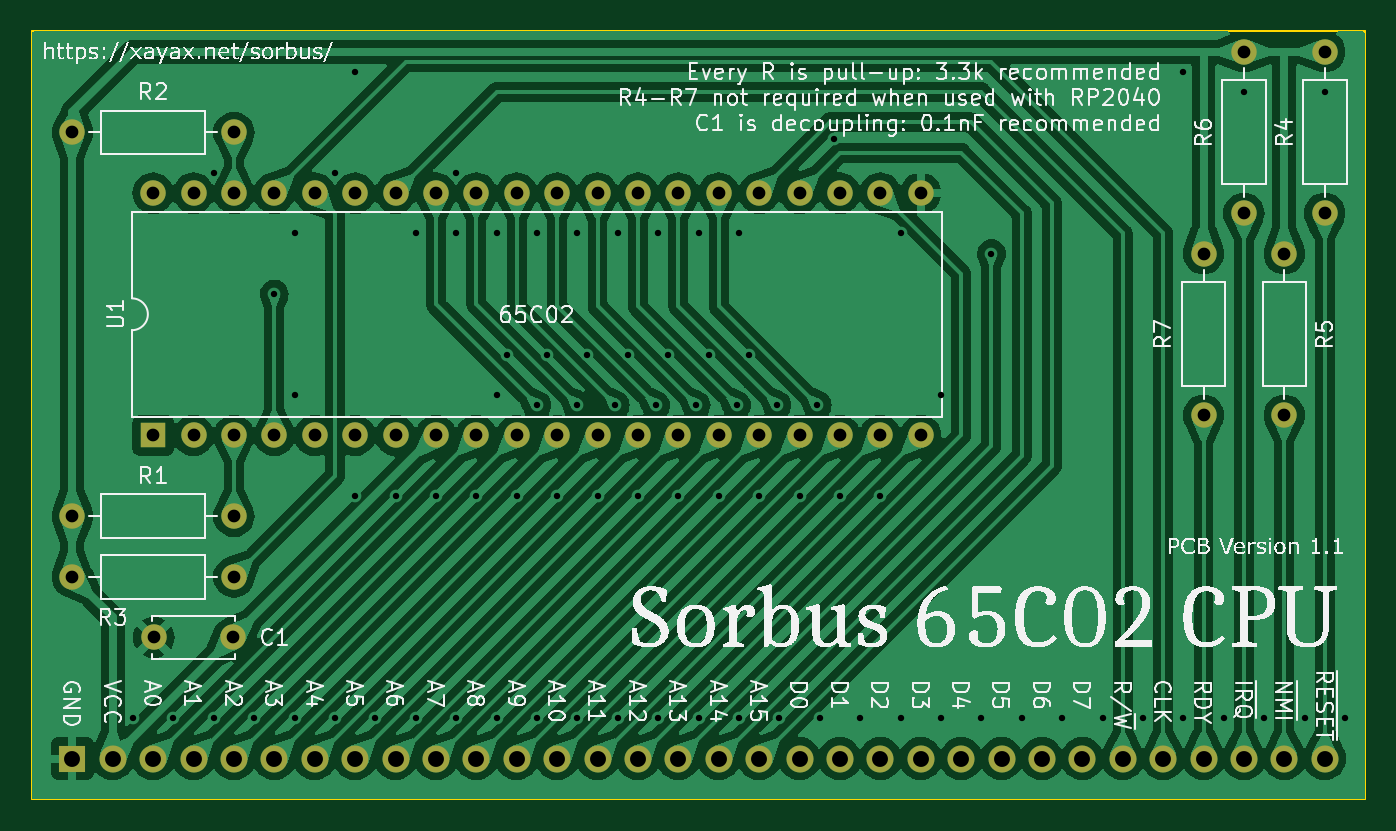
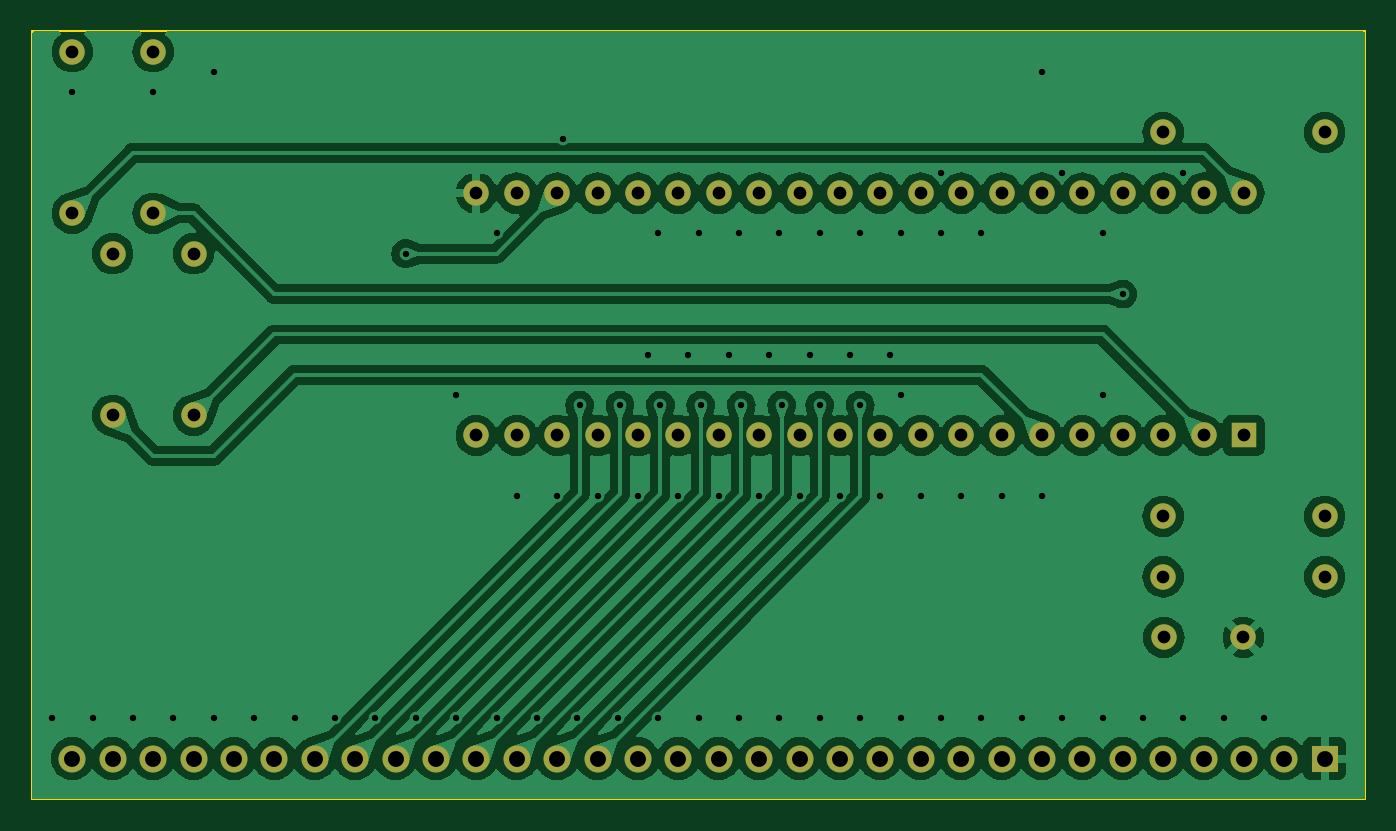
Circuit board: 10 layer files. Board 83.8 x 48.3 mm.
- bottom_copper: Sorbus-65C02-B_Cu.gbr (167997 bytes)
- bottom_mask: Sorbus-65C02-B_Mask.gbr (3118 bytes)
- paste: Sorbus-65C02-B_Paste.gbr (470 bytes)
- outline: Sorbus-65C02-Edge_Cuts.gbr (707 bytes)
- top_copper: Sorbus-65C02-F_Cu.gbr (186102 bytes)
- top_mask: Sorbus-65C02-F_Mask.gbr (3118 bytes)
- paste: Sorbus-65C02-F_Paste.gbr (470 bytes)
- top_silk: Sorbus-65C02-F_Silkscreen.gbr (325890 bytes)
- drill: Sorbus-65C02-NPTH-drl.gbr (479 bytes)
- drill: Sorbus-65C02-PTH-drl.gbr (5198 bytes)

=== bottom_copper: Sorbus-65C02-B_Cu.gbr (167997 bytes, source omitted) ===
=== bottom_mask: Sorbus-65C02-B_Mask.gbr ===
%TF.GenerationSoftware,KiCad,Pcbnew,7.0.5*%
%TF.CreationDate,2023-08-13T15:57:13+02:00*%
%TF.ProjectId,Sorbus-65C02,536f7262-7573-42d3-9635-4330322e6b69,rev?*%
%TF.SameCoordinates,Original*%
%TF.FileFunction,Soldermask,Bot*%
%TF.FilePolarity,Negative*%
%FSLAX46Y46*%
G04 Gerber Fmt 4.6, Leading zero omitted, Abs format (unit mm)*
G04 Created by KiCad (PCBNEW 7.0.5) date 2023-08-13 15:57:13*
%MOMM*%
%LPD*%
G01*
G04 APERTURE LIST*
%ADD10C,1.600000*%
%ADD11O,1.600000X1.600000*%
%ADD12R,1.600000X1.600000*%
%ADD13R,1.700000X1.700000*%
%ADD14O,1.700000X1.700000*%
G04 APERTURE END LIST*
D10*
%TO.C,R5*%
X104140000Y-49530000D03*
D11*
X104140000Y-59690000D03*
%TD*%
D10*
%TO.C,R1*%
X27940000Y-66040000D03*
D11*
X38100000Y-66040000D03*
%TD*%
D10*
%TO.C,R2*%
X27940000Y-41910000D03*
D11*
X38100000Y-41910000D03*
%TD*%
D12*
%TO.C,U1*%
X33020000Y-60960000D03*
D11*
X35560000Y-60960000D03*
X38100000Y-60960000D03*
X40640000Y-60960000D03*
X43180000Y-60960000D03*
X45720000Y-60960000D03*
X48260000Y-60960000D03*
X50800000Y-60960000D03*
X53340000Y-60960000D03*
X55880000Y-60960000D03*
X58420000Y-60960000D03*
X60960000Y-60960000D03*
X63500000Y-60960000D03*
X66040000Y-60960000D03*
X68580000Y-60960000D03*
X71120000Y-60960000D03*
X73660000Y-60960000D03*
X76200000Y-60960000D03*
X78740000Y-60960000D03*
X81280000Y-60960000D03*
X81280000Y-45720000D03*
X78740000Y-45720000D03*
X76200000Y-45720000D03*
X73660000Y-45720000D03*
X71120000Y-45720000D03*
X68580000Y-45720000D03*
X66040000Y-45720000D03*
X63500000Y-45720000D03*
X60960000Y-45720000D03*
X58420000Y-45720000D03*
X55880000Y-45720000D03*
X53340000Y-45720000D03*
X50800000Y-45720000D03*
X48260000Y-45720000D03*
X45720000Y-45720000D03*
X43180000Y-45720000D03*
X40640000Y-45720000D03*
X38100000Y-45720000D03*
X35560000Y-45720000D03*
X33020000Y-45720000D03*
%TD*%
D10*
%TO.C,R7*%
X99060000Y-49530000D03*
D11*
X99060000Y-59690000D03*
%TD*%
D10*
%TO.C,R6*%
X101600000Y-36830000D03*
D11*
X101600000Y-46990000D03*
%TD*%
D10*
%TO.C,R4*%
X106680000Y-36830000D03*
D11*
X106680000Y-46990000D03*
%TD*%
D10*
%TO.C,C1*%
X33060000Y-73660000D03*
X38060000Y-73660000D03*
%TD*%
%TO.C,R3*%
X27940000Y-69850000D03*
D11*
X38100000Y-69850000D03*
%TD*%
D13*
%TO.C,J1*%
X27940000Y-81280000D03*
D14*
X30480000Y-81280000D03*
X33020000Y-81280000D03*
X35560000Y-81280000D03*
X38100000Y-81280000D03*
X40640000Y-81280000D03*
X43180000Y-81280000D03*
X45720000Y-81280000D03*
X48260000Y-81280000D03*
X50800000Y-81280000D03*
X53340000Y-81280000D03*
X55880000Y-81280000D03*
X58420000Y-81280000D03*
X60960000Y-81280000D03*
X63500000Y-81280000D03*
X66040000Y-81280000D03*
X68580000Y-81280000D03*
X71120000Y-81280000D03*
X73660000Y-81280000D03*
X76200000Y-81280000D03*
X78740000Y-81280000D03*
X81280000Y-81280000D03*
X83820000Y-81280000D03*
X86360000Y-81280000D03*
X88900000Y-81280000D03*
X91440000Y-81280000D03*
X93980000Y-81280000D03*
X96520000Y-81280000D03*
X99060000Y-81280000D03*
X101600000Y-81280000D03*
X104140000Y-81280000D03*
X106680000Y-81280000D03*
%TD*%
M02*

=== paste: Sorbus-65C02-B_Paste.gbr ===
%TF.GenerationSoftware,KiCad,Pcbnew,7.0.5*%
%TF.CreationDate,2023-08-13T15:57:13+02:00*%
%TF.ProjectId,Sorbus-65C02,536f7262-7573-42d3-9635-4330322e6b69,rev?*%
%TF.SameCoordinates,Original*%
%TF.FileFunction,Paste,Bot*%
%TF.FilePolarity,Positive*%
%FSLAX46Y46*%
G04 Gerber Fmt 4.6, Leading zero omitted, Abs format (unit mm)*
G04 Created by KiCad (PCBNEW 7.0.5) date 2023-08-13 15:57:13*
%MOMM*%
%LPD*%
G01*
G04 APERTURE LIST*
G04 APERTURE END LIST*
M02*

=== outline: Sorbus-65C02-Edge_Cuts.gbr ===
%TF.GenerationSoftware,KiCad,Pcbnew,7.0.5*%
%TF.CreationDate,2023-08-13T15:57:13+02:00*%
%TF.ProjectId,Sorbus-65C02,536f7262-7573-42d3-9635-4330322e6b69,rev?*%
%TF.SameCoordinates,Original*%
%TF.FileFunction,Profile,NP*%
%FSLAX46Y46*%
G04 Gerber Fmt 4.6, Leading zero omitted, Abs format (unit mm)*
G04 Created by KiCad (PCBNEW 7.0.5) date 2023-08-13 15:57:13*
%MOMM*%
%LPD*%
G01*
G04 APERTURE LIST*
%TA.AperFunction,Profile*%
%ADD10C,0.100000*%
%TD*%
G04 APERTURE END LIST*
D10*
X25400000Y-35560000D02*
X109220000Y-35560000D01*
X25400000Y-83820000D02*
X25400000Y-35560000D01*
X109220000Y-35560000D02*
X109220000Y-83820000D01*
X109220000Y-83820000D02*
X25400000Y-83820000D01*
M02*

=== top_copper: Sorbus-65C02-F_Cu.gbr (186102 bytes, source omitted) ===
=== top_mask: Sorbus-65C02-F_Mask.gbr ===
%TF.GenerationSoftware,KiCad,Pcbnew,7.0.5*%
%TF.CreationDate,2023-08-13T15:57:13+02:00*%
%TF.ProjectId,Sorbus-65C02,536f7262-7573-42d3-9635-4330322e6b69,rev?*%
%TF.SameCoordinates,Original*%
%TF.FileFunction,Soldermask,Top*%
%TF.FilePolarity,Negative*%
%FSLAX46Y46*%
G04 Gerber Fmt 4.6, Leading zero omitted, Abs format (unit mm)*
G04 Created by KiCad (PCBNEW 7.0.5) date 2023-08-13 15:57:13*
%MOMM*%
%LPD*%
G01*
G04 APERTURE LIST*
%ADD10C,1.600000*%
%ADD11O,1.600000X1.600000*%
%ADD12R,1.600000X1.600000*%
%ADD13R,1.700000X1.700000*%
%ADD14O,1.700000X1.700000*%
G04 APERTURE END LIST*
D10*
%TO.C,R5*%
X104140000Y-49530000D03*
D11*
X104140000Y-59690000D03*
%TD*%
D10*
%TO.C,R1*%
X27940000Y-66040000D03*
D11*
X38100000Y-66040000D03*
%TD*%
D10*
%TO.C,R2*%
X27940000Y-41910000D03*
D11*
X38100000Y-41910000D03*
%TD*%
D12*
%TO.C,U1*%
X33020000Y-60960000D03*
D11*
X35560000Y-60960000D03*
X38100000Y-60960000D03*
X40640000Y-60960000D03*
X43180000Y-60960000D03*
X45720000Y-60960000D03*
X48260000Y-60960000D03*
X50800000Y-60960000D03*
X53340000Y-60960000D03*
X55880000Y-60960000D03*
X58420000Y-60960000D03*
X60960000Y-60960000D03*
X63500000Y-60960000D03*
X66040000Y-60960000D03*
X68580000Y-60960000D03*
X71120000Y-60960000D03*
X73660000Y-60960000D03*
X76200000Y-60960000D03*
X78740000Y-60960000D03*
X81280000Y-60960000D03*
X81280000Y-45720000D03*
X78740000Y-45720000D03*
X76200000Y-45720000D03*
X73660000Y-45720000D03*
X71120000Y-45720000D03*
X68580000Y-45720000D03*
X66040000Y-45720000D03*
X63500000Y-45720000D03*
X60960000Y-45720000D03*
X58420000Y-45720000D03*
X55880000Y-45720000D03*
X53340000Y-45720000D03*
X50800000Y-45720000D03*
X48260000Y-45720000D03*
X45720000Y-45720000D03*
X43180000Y-45720000D03*
X40640000Y-45720000D03*
X38100000Y-45720000D03*
X35560000Y-45720000D03*
X33020000Y-45720000D03*
%TD*%
D10*
%TO.C,R7*%
X99060000Y-49530000D03*
D11*
X99060000Y-59690000D03*
%TD*%
D10*
%TO.C,R6*%
X101600000Y-36830000D03*
D11*
X101600000Y-46990000D03*
%TD*%
D10*
%TO.C,R4*%
X106680000Y-36830000D03*
D11*
X106680000Y-46990000D03*
%TD*%
D10*
%TO.C,C1*%
X33060000Y-73660000D03*
X38060000Y-73660000D03*
%TD*%
%TO.C,R3*%
X27940000Y-69850000D03*
D11*
X38100000Y-69850000D03*
%TD*%
D13*
%TO.C,J1*%
X27940000Y-81280000D03*
D14*
X30480000Y-81280000D03*
X33020000Y-81280000D03*
X35560000Y-81280000D03*
X38100000Y-81280000D03*
X40640000Y-81280000D03*
X43180000Y-81280000D03*
X45720000Y-81280000D03*
X48260000Y-81280000D03*
X50800000Y-81280000D03*
X53340000Y-81280000D03*
X55880000Y-81280000D03*
X58420000Y-81280000D03*
X60960000Y-81280000D03*
X63500000Y-81280000D03*
X66040000Y-81280000D03*
X68580000Y-81280000D03*
X71120000Y-81280000D03*
X73660000Y-81280000D03*
X76200000Y-81280000D03*
X78740000Y-81280000D03*
X81280000Y-81280000D03*
X83820000Y-81280000D03*
X86360000Y-81280000D03*
X88900000Y-81280000D03*
X91440000Y-81280000D03*
X93980000Y-81280000D03*
X96520000Y-81280000D03*
X99060000Y-81280000D03*
X101600000Y-81280000D03*
X104140000Y-81280000D03*
X106680000Y-81280000D03*
%TD*%
M02*

=== paste: Sorbus-65C02-F_Paste.gbr ===
%TF.GenerationSoftware,KiCad,Pcbnew,7.0.5*%
%TF.CreationDate,2023-08-13T15:57:13+02:00*%
%TF.ProjectId,Sorbus-65C02,536f7262-7573-42d3-9635-4330322e6b69,rev?*%
%TF.SameCoordinates,Original*%
%TF.FileFunction,Paste,Top*%
%TF.FilePolarity,Positive*%
%FSLAX46Y46*%
G04 Gerber Fmt 4.6, Leading zero omitted, Abs format (unit mm)*
G04 Created by KiCad (PCBNEW 7.0.5) date 2023-08-13 15:57:13*
%MOMM*%
%LPD*%
G01*
G04 APERTURE LIST*
G04 APERTURE END LIST*
M02*

=== top_silk: Sorbus-65C02-F_Silkscreen.gbr (325890 bytes, source omitted) ===
=== drill: Sorbus-65C02-NPTH-drl.gbr ===
%TF.GenerationSoftware,KiCad,Pcbnew,7.0.5*%
%TF.CreationDate,2023-08-13T15:57:20+02:00*%
%TF.ProjectId,Sorbus-65C02,536f7262-7573-42d3-9635-4330322e6b69,rev?*%
%TF.SameCoordinates,Original*%
%TF.FileFunction,NonPlated,1,2,NPTH*%
%TF.FilePolarity,Positive*%
%FSLAX46Y46*%
G04 Gerber Fmt 4.6, Leading zero omitted, Abs format (unit mm)*
G04 Created by KiCad (PCBNEW 7.0.5) date 2023-08-13 15:57:20*
%MOMM*%
%LPD*%
G01*
G04 APERTURE LIST*
G04 APERTURE END LIST*
M02*

=== drill: Sorbus-65C02-PTH-drl.gbr ===
%TF.GenerationSoftware,KiCad,Pcbnew,7.0.5*%
%TF.CreationDate,2023-08-13T15:57:20+02:00*%
%TF.ProjectId,Sorbus-65C02,536f7262-7573-42d3-9635-4330322e6b69,rev?*%
%TF.SameCoordinates,Original*%
%TF.FileFunction,Plated,1,2,PTH,Drill*%
%TF.FilePolarity,Positive*%
%FSLAX46Y46*%
G04 Gerber Fmt 4.6, Leading zero omitted, Abs format (unit mm)*
G04 Created by KiCad (PCBNEW 7.0.5) date 2023-08-13 15:57:20*
%MOMM*%
%LPD*%
G01*
G04 APERTURE LIST*
%TA.AperFunction,ViaDrill*%
%ADD10C,0.400000*%
%TD*%
%TA.AperFunction,ComponentDrill*%
%ADD11C,0.800000*%
%TD*%
%TA.AperFunction,ComponentDrill*%
%ADD12C,1.000000*%
%TD*%
G04 APERTURE END LIST*
D10*
X31750000Y-78740000D03*
X34290000Y-78740000D03*
X36830000Y-44450000D03*
X36830000Y-78740000D03*
X39370000Y-78740000D03*
X40640000Y-52070000D03*
X41910000Y-48260000D03*
X41910000Y-58420000D03*
X41910000Y-78740000D03*
X44450000Y-44450000D03*
X44450000Y-78740000D03*
X45720000Y-38100000D03*
X45720000Y-64770000D03*
X46990000Y-78740000D03*
X48260000Y-64770000D03*
X49530000Y-48260000D03*
X49530000Y-78740000D03*
X50800000Y-64770000D03*
X52070000Y-44450000D03*
X52070000Y-48260000D03*
X52070000Y-78740000D03*
X53340000Y-64770000D03*
X54610000Y-48260000D03*
X54610000Y-58420000D03*
X54610000Y-78740000D03*
X55245000Y-55880000D03*
X55880000Y-64770000D03*
X57150000Y-48260000D03*
X57150000Y-59055000D03*
X57150000Y-78740000D03*
X57785000Y-55880000D03*
X58420000Y-64770000D03*
X59690000Y-48260000D03*
X59690000Y-59055000D03*
X59690000Y-78740000D03*
X60325000Y-55880000D03*
X60960000Y-64770000D03*
X62085000Y-59055000D03*
X62230000Y-48260000D03*
X62230000Y-78740000D03*
X62865000Y-55880000D03*
X63500000Y-64770000D03*
X64625000Y-59055000D03*
X64770000Y-48260000D03*
X64770000Y-78740000D03*
X65405000Y-55880000D03*
X66040000Y-64770000D03*
X67165000Y-59055000D03*
X67310000Y-48260000D03*
X67310000Y-78740000D03*
X67945000Y-55880000D03*
X68580000Y-64770000D03*
X69705000Y-59055000D03*
X69850000Y-48260000D03*
X69850000Y-78740000D03*
X70485000Y-55880000D03*
X71120000Y-64770000D03*
X72245000Y-59055000D03*
X72390000Y-78740000D03*
X73660000Y-64770000D03*
X74785000Y-59055000D03*
X74930000Y-78740000D03*
X75819000Y-42291000D03*
X76200000Y-64770000D03*
X77470000Y-78740000D03*
X78740000Y-64770000D03*
X80010000Y-48260000D03*
X80010000Y-78740000D03*
X82550000Y-58420000D03*
X82550000Y-78740000D03*
X85090000Y-78740000D03*
X85725000Y-49530000D03*
X87630000Y-78740000D03*
X90170000Y-78740000D03*
X92710000Y-78740000D03*
X95250000Y-78740000D03*
X97790000Y-38100000D03*
X97790000Y-78740000D03*
X100330000Y-78740000D03*
X101600000Y-39370000D03*
X102870000Y-78740000D03*
X105410000Y-78740000D03*
X106680000Y-39370000D03*
X107950000Y-78740000D03*
D11*
%TO.C,R2*%
X27940000Y-41910000D03*
%TO.C,R1*%
X27940000Y-66040000D03*
%TO.C,R3*%
X27940000Y-69850000D03*
%TO.C,U1*%
X33020000Y-45720000D03*
X33020000Y-60960000D03*
%TO.C,C1*%
X33060000Y-73660000D03*
%TO.C,U1*%
X35560000Y-45720000D03*
X35560000Y-60960000D03*
%TO.C,C1*%
X38060000Y-73660000D03*
%TO.C,R2*%
X38100000Y-41910000D03*
%TO.C,U1*%
X38100000Y-45720000D03*
X38100000Y-60960000D03*
%TO.C,R1*%
X38100000Y-66040000D03*
%TO.C,R3*%
X38100000Y-69850000D03*
%TO.C,U1*%
X40640000Y-45720000D03*
X40640000Y-60960000D03*
X43180000Y-45720000D03*
X43180000Y-60960000D03*
X45720000Y-45720000D03*
X45720000Y-60960000D03*
X48260000Y-45720000D03*
X48260000Y-60960000D03*
X50800000Y-45720000D03*
X50800000Y-60960000D03*
X53340000Y-45720000D03*
X53340000Y-60960000D03*
X55880000Y-45720000D03*
X55880000Y-60960000D03*
X58420000Y-45720000D03*
X58420000Y-60960000D03*
X60960000Y-45720000D03*
X60960000Y-60960000D03*
X63500000Y-45720000D03*
X63500000Y-60960000D03*
X66040000Y-45720000D03*
X66040000Y-60960000D03*
X68580000Y-45720000D03*
X68580000Y-60960000D03*
X71120000Y-45720000D03*
X71120000Y-60960000D03*
X73660000Y-45720000D03*
X73660000Y-60960000D03*
X76200000Y-45720000D03*
X76200000Y-60960000D03*
X78740000Y-45720000D03*
X78740000Y-60960000D03*
X81280000Y-45720000D03*
X81280000Y-60960000D03*
%TO.C,R7*%
X99060000Y-49530000D03*
X99060000Y-59690000D03*
%TO.C,R6*%
X101600000Y-36830000D03*
X101600000Y-46990000D03*
%TO.C,R5*%
X104140000Y-49530000D03*
X104140000Y-59690000D03*
%TO.C,R4*%
X106680000Y-36830000D03*
X106680000Y-46990000D03*
D12*
%TO.C,J1*%
X27940000Y-81280000D03*
X30480000Y-81280000D03*
X33020000Y-81280000D03*
X35560000Y-81280000D03*
X38100000Y-81280000D03*
X40640000Y-81280000D03*
X43180000Y-81280000D03*
X45720000Y-81280000D03*
X48260000Y-81280000D03*
X50800000Y-81280000D03*
X53340000Y-81280000D03*
X55880000Y-81280000D03*
X58420000Y-81280000D03*
X60960000Y-81280000D03*
X63500000Y-81280000D03*
X66040000Y-81280000D03*
X68580000Y-81280000D03*
X71120000Y-81280000D03*
X73660000Y-81280000D03*
X76200000Y-81280000D03*
X78740000Y-81280000D03*
X81280000Y-81280000D03*
X83820000Y-81280000D03*
X86360000Y-81280000D03*
X88900000Y-81280000D03*
X91440000Y-81280000D03*
X93980000Y-81280000D03*
X96520000Y-81280000D03*
X99060000Y-81280000D03*
X101600000Y-81280000D03*
X104140000Y-81280000D03*
X106680000Y-81280000D03*
M02*
